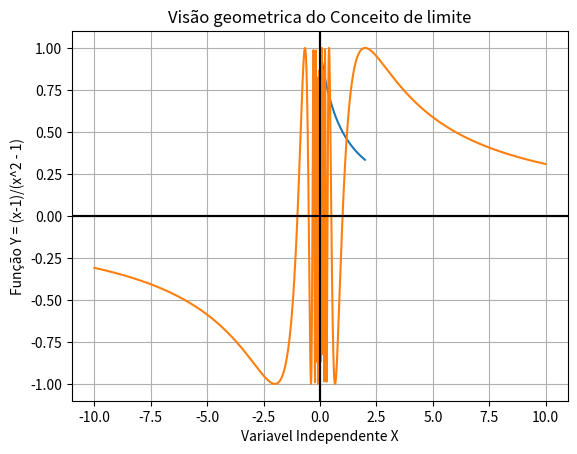

Write the Python code that produced this figure. (Note: this script raises an exception after producing the figure.)

from sympy import symbols, Lambda, sin, cos

x = symbols("x")
f = Lambda(x, (x-1)/(x**2-1))
f

f(0)

f(0.5)

f(0.6)

f(1)

f(0.999999)

f(1.001)

f(1.5)

from pylab import *

def calcula_f(x):
  return (x-1)/(x**2-1)

x = arange(0.1,2,0.01)

y = calcula_f(x)

plot(x,y)
xlabel("Variavel Independente X")
ylabel("Função Y = (x-1)/(x^2 - 1)")
grid(True)
title("Visão geometrica do Conceito de limite")
axhline(y=0, color = 'k')
axvline(x=0, color = 'k')

import math
import sympy

from sympy import symbols, Lambda

t = symbols("t")
h = Lambda(t, (pow((t**2 + 9),1/2 )- 3) / (t**2))
h

h(1)

h(0.001)
from sympy import pi, sin

w = symbols("w")
m = Lambda(w, (sin(pi/w)))
m

from pylab import *
import math
import numpy

def calcula_f(w):
  return sin(pi/w)

w = arange(-10,10,0.01)
m = calcula_f(w)

plot(w, m)
xlabel("Variavel Independente X")
ylabel("Função Y = (x-1)/(x^2 - 1)")
grid(True)
title("Visão geometrica do Conceito de limite")
axhline(y=0, color = 'k')
axvline(x=0, color = 'k')

from sympy import oo, limit, Symbol

x = Symbol('x')

limit((1+1/x)**x, x, oo) # (1+1/x)**x com x tendendo ao oo

from sympy.plotting import plot
from sympy import E
import matplotlib.pyplot as plt

def move_sympy_plot_to_axes(sympy_plot, plt_ax):
  backend = sympy_plot.backend(sympy_plot)
  backend.ax = plt_ax
  backend._process_series(backend.parent._series, plt_ax, backend.parent)
  backend.ax.spines['right'].set_color('none')
  backend.ax.spines['bottom'].set_position('zero')
  backend.ax.spines['top'].set_color('none')
  plt.close(backend.fig)

fig, ax = plt.subplots(figsize=(8,6))
p1 = plot((1 + 1/x)**x, (x,0,50), show = False,
          label =r'$\left(1+\frac{1}{x} \right)^x$')
p2 = plot(E, (x,0,50), show=False, label='Numero de Euler')
move_sympy_plot_to_axes(p1, ax)
move_sympy_plot_to_axes(p2, ax)
ax.get_lines()[1].set(color = 'red', linestyle='--')
ax.set_ylim(0,3)
ax.legend(loc= 'lower right')

plt.show()

f = 1/x

plot(f, (x, -10, 10), ylim=(-10,10))

limit(f, x, 0, dir='+')

limit(f, x, 0, dir='-')

limit(f, x, -oo), limit(f, x, oo)

limit(f, x, 0)

from sympy import sin, exp

limit((x**2 - 1)/(x - 1), x, 1) # (x**2 - 1)/(x - 1) com x tendendo a 1

#se 'f' for ua função polinomial ou racional e 'a' estiver no dominio de 'f', então
# lim f(x) = f(a)
#     x->a

b = (x**2 - 1)/(x - 1)
plot(b,(x, -10, 10))

b1 = x + 1
plot(b1, (x, -10, 10))

g = sin(x)/x
plot(g,(x, -30, 30))

u = sin(x)**2/x
plot(u,(x, -30, 30))

limit(g, x, 0)

limit(g, x, oo)

limit(u, x, 0)

limit(u, x, oo)

h = symbols('h')
limit(((3 + h)**2 - 9)/h, h, 0)
